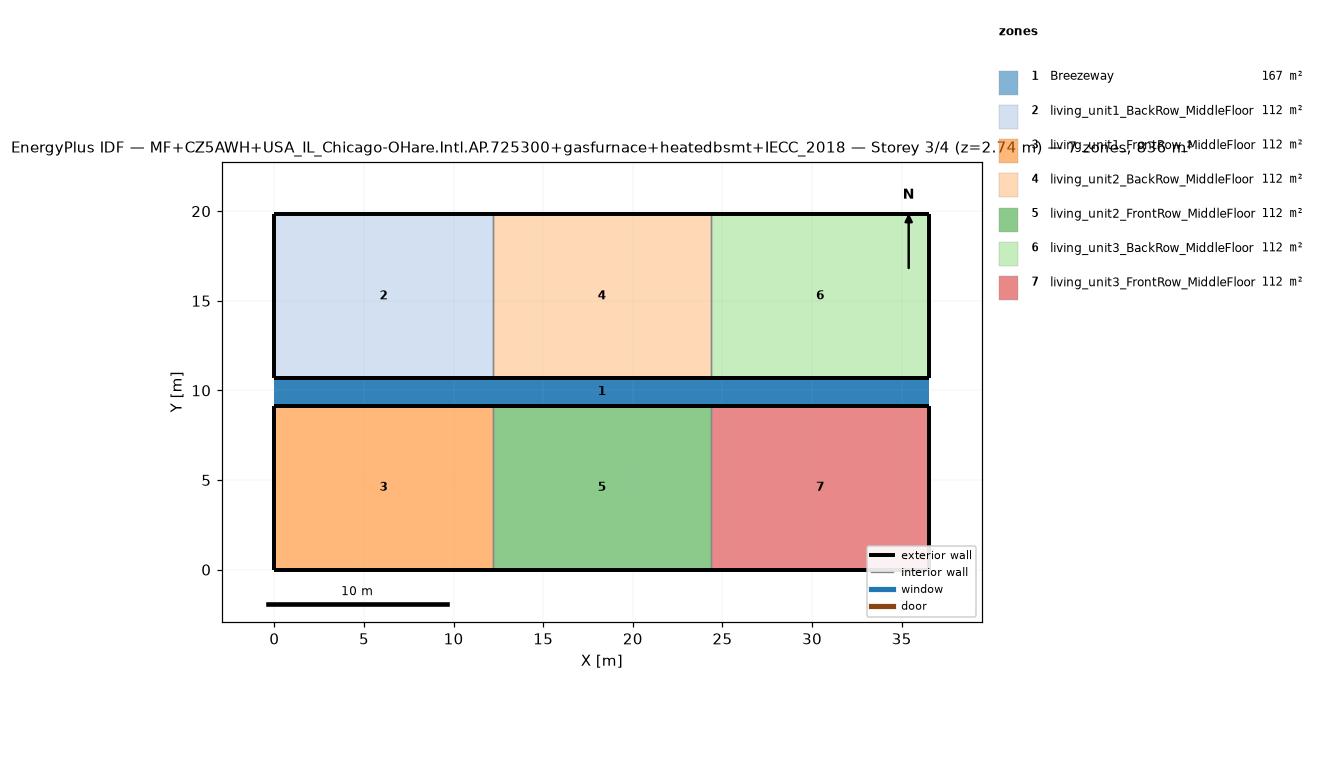
=== STOREY PLAN SPEC (per zone: floor XY polygon, exterior-wall plan segments, windows/doors) ===
zone 1: Breezeway  (167.0 m²)
  floor: (36.54, 9.16) (0.00, 9.16) (0.00, 10.68) (36.54, 10.68)
  floor: (36.54, 9.16) (0.00, 9.16) (0.00, 10.68) (36.54, 10.68)
  floor: (36.54, 9.16) (0.00, 9.16) (0.00, 10.68) (36.54, 10.68)
zone 2: living_unit1_BackRow_MiddleFloor  (111.5 m²)
  floor: (12.18, 10.68) (0.00, 10.68) (0.00, 19.84) (12.18, 19.84)
  exterior wall: (0.00, 10.68) – (12.18, 10.68)  [12.2 m]
  exterior wall: (12.18, 19.84) – (0.00, 19.84)  [12.2 m]
  exterior wall: (0.00, 19.84) – (0.00, 10.68)  [9.2 m]
  interior walls: 1
zone 3: living_unit1_FrontRow_MiddleFloor  (111.5 m²)
  floor: (12.18, 0.00) (0.00, 0.00) (0.00, 9.16) (12.18, 9.16)
  exterior wall: (0.00, 0.00) – (12.18, 0.00)  [12.2 m]
  exterior wall: (12.18, 9.16) – (0.00, 9.16)  [12.2 m]
  exterior wall: (0.00, 9.16) – (0.00, 0.00)  [9.2 m]
  interior walls: 1
zone 4: living_unit2_BackRow_MiddleFloor  (111.5 m²)
  floor: (24.36, 10.68) (12.18, 10.68) (12.18, 19.84) (24.36, 19.84)
  exterior wall: (12.18, 10.68) – (24.36, 10.68)  [12.2 m]
  exterior wall: (24.36, 19.84) – (12.18, 19.84)  [12.2 m]
  interior walls: 2
zone 5: living_unit2_FrontRow_MiddleFloor  (111.5 m²)
  floor: (24.36, 0.00) (12.18, 0.00) (12.18, 9.16) (24.36, 9.16)
  exterior wall: (12.18, 0.00) – (24.36, 0.00)  [12.2 m]
  exterior wall: (24.36, 9.16) – (12.18, 9.16)  [12.2 m]
  interior walls: 2
zone 6: living_unit3_BackRow_MiddleFloor  (111.5 m²)
  floor: (36.54, 10.68) (24.36, 10.68) (24.36, 19.84) (36.54, 19.84)
  exterior wall: (24.36, 10.68) – (36.54, 10.68)  [12.2 m]
  exterior wall: (36.54, 10.68) – (36.54, 19.84)  [9.2 m]
  exterior wall: (36.54, 19.84) – (24.36, 19.84)  [12.2 m]
  interior walls: 1
zone 7: living_unit3_FrontRow_MiddleFloor  (111.5 m²)
  floor: (36.54, 0.00) (24.36, 0.00) (24.36, 9.16) (36.54, 9.16)
  exterior wall: (24.36, 0.00) – (36.54, 0.00)  [12.2 m]
  exterior wall: (36.54, 0.00) – (36.54, 9.16)  [9.2 m]
  exterior wall: (36.54, 9.16) – (24.36, 9.16)  [12.2 m]
  interior walls: 1

=== DERIVED (storey summary) ===
Building: MF+CZ5AWH+USA_IL_Chicago-OHare.Intl.AP.725300+gasfurnace+heatedbsmt+IECC_2018
Storey: 3 of 4  (floor level z = 2.74 m)
Storey gross floor area: 836.2 m²
Zones on this storey: 7
  - Breezeway: floor 167.0 m²
  - living_unit1_BackRow_MiddleFloor: floor 111.5 m²; exterior wall 33.5 m (86.9 m²); WWR 0.0%
  - living_unit1_FrontRow_MiddleFloor: floor 111.5 m²; exterior wall 33.5 m (86.9 m²); WWR 0.0%
  - living_unit2_BackRow_MiddleFloor: floor 111.5 m²; exterior wall 24.4 m (63.1 m²); WWR 0.0%
  - living_unit2_FrontRow_MiddleFloor: floor 111.5 m²; exterior wall 24.4 m (63.1 m²); WWR 0.0%
  - living_unit3_BackRow_MiddleFloor: floor 111.5 m²; exterior wall 33.5 m (86.9 m²); WWR 0.0%
  - living_unit3_FrontRow_MiddleFloor: floor 111.5 m²; exterior wall 33.5 m (86.9 m²); WWR 0.0%
Zone adjacency (shared interzone walls):
  - living_unit1_BackRow_MiddleFloor ↔ living_unit2_BackRow_MiddleFloor
  - living_unit1_FrontRow_MiddleFloor ↔ living_unit2_FrontRow_MiddleFloor
  - living_unit2_BackRow_MiddleFloor ↔ living_unit3_BackRow_MiddleFloor
  - living_unit2_FrontRow_MiddleFloor ↔ living_unit3_FrontRow_MiddleFloor